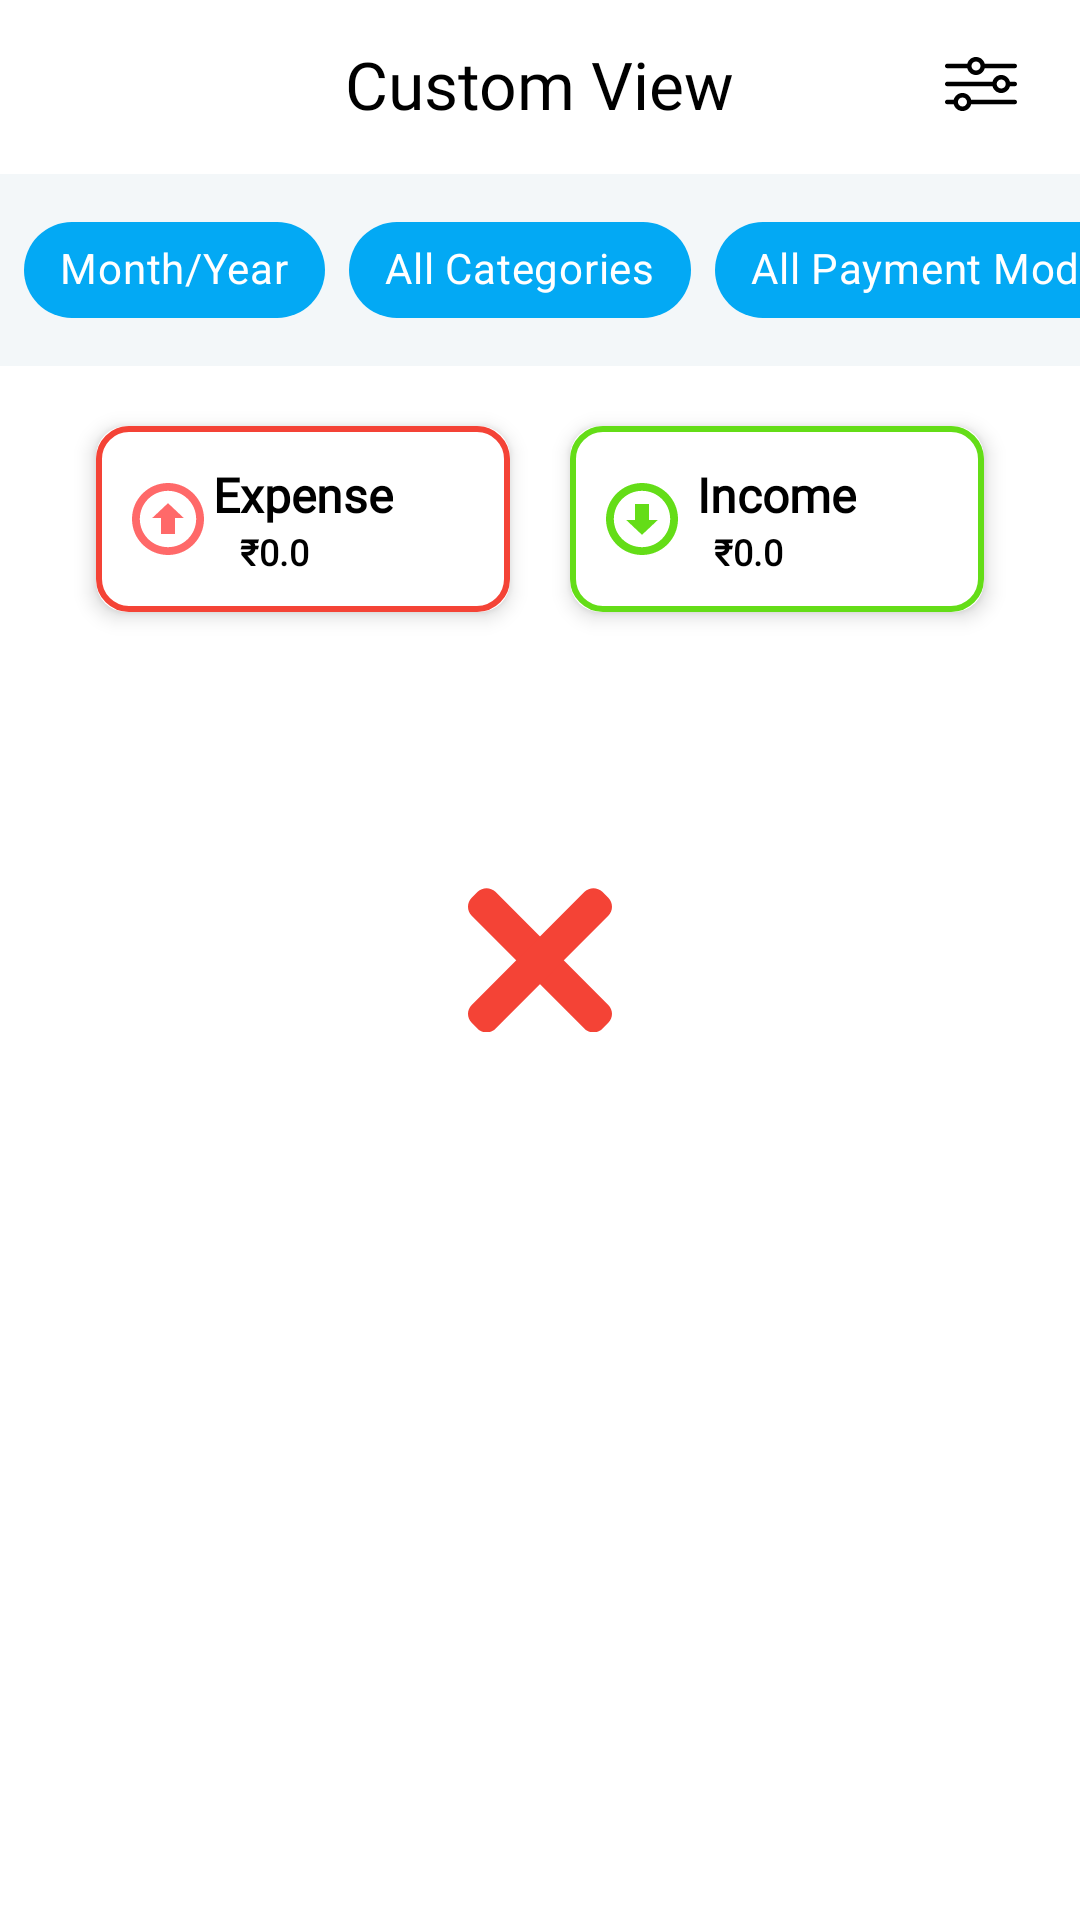

Android layout source for this screen:
<!-- AndroidManifest.xml: application theme splashScreenTheme -->
<!-- res/layout/fragment_custom_view.xml -->
<?xml version="1.0" encoding="utf-8"?>
<androidx.constraintlayout.widget.ConstraintLayout xmlns:android="http://schemas.android.com/apk/res/android"
    xmlns:app="http://schemas.android.com/apk/res-auto"
    xmlns:tools="http://schemas.android.com/tools"
    android:layout_width="match_parent"
    android:layout_height="match_parent"
    tools:context=".ui.custom_view.CustomViewFragment">

    <RelativeLayout
        android:id="@+id/rlToolbar"
        android:layout_width="match_parent"
        android:layout_height="56dp"

        app:layout_constraintEnd_toEndOf="parent"
        app:layout_constraintStart_toStartOf="parent"
        app:layout_constraintTop_toTopOf="parent">

        <ImageView
            android:id="@+id/iv_back"
            android:layout_width="wrap_content"
            android:layout_height="wrap_content"
            android:layout_centerVertical="true"
            android:layout_marginStart="12dp"

            android:padding="8dp"
            android:src="@drawable/ic_back"
            app:tint="@color/text_color" />

        <TextView
            android:id="@+id/tvTitle"
            android:layout_width="wrap_content"
            android:layout_height="wrap_content"
            android:layout_centerInParent="true"
            android:fontFamily="@font/quicksand_medium"
            android:text="@string/custom_view"
            android:textColor="@color/text_color"
            android:textSize="22sp" />

        <ImageView
            android:id="@+id/iv_filter"
            android:layout_width="wrap_content"
            android:layout_height="wrap_content"
            android:layout_alignParentEnd="true"
            android:layout_centerVertical="true"
            android:layout_marginStart="12dp"
            android:layout_marginEnd="12dp"

            android:padding="8dp"
            android:src="@drawable/ic_list_filter_icon"
            app:tint="@color/text_color" />

    </RelativeLayout>

    <HorizontalScrollView
        android:id="@+id/hr_scroll"
        android:layout_width="match_parent"
        android:layout_height="wrap_content"
        android:layout_marginTop="2dp"
        android:background="@color/filter_list_bg_color"

        android:scrollbars="none"
        app:layout_constraintEnd_toEndOf="parent"
        app:layout_constraintStart_toStartOf="parent"
        app:layout_constraintTop_toBottomOf="@+id/rlToolbar">

        <com.google.android.material.chip.ChipGroup
            android:id="@+id/chip_group"
            android:layout_width="wrap_content"
            android:layout_height="wrap_content"
            android:padding="8dp">

            <com.google.android.material.chip.Chip
                android:id="@+id/chipMonthYear"
                android:layout_width="wrap_content"
                android:layout_height="wrap_content"
                android:backgroundTint="@color/chip_bg_color"
                android:fontFamily="@font/quicksand_medium"
                android:text="Month/Year"
                android:textColor="@color/chip_text_color" />

            <com.google.android.material.chip.Chip
                android:id="@+id/chipCategoryType"
                android:layout_width="wrap_content"
                android:layout_height="wrap_content"
                android:fontFamily="@font/quicksand_medium"
                android:backgroundTint="@color/chip_bg_color"
                android:text="All Categories"
                android:textColor="@color/chip_text_color" />

            <com.google.android.material.chip.Chip
                android:id="@+id/chipPaymentMode"
                android:layout_width="wrap_content"
                android:layout_height="wrap_content"
                android:fontFamily="@font/quicksand_medium"
                android:backgroundTint="@color/chip_bg_color"
                android:text="All Payment Modes"
                android:textColor="@color/chip_text_color" />

        </com.google.android.material.chip.ChipGroup>

    </HorizontalScrollView>

    <LinearLayout
        android:id="@+id/rl_date"
        android:layout_width="match_parent"
        android:layout_height="wrap_content"
        android:layout_marginTop="8dp"
        android:clipChildren="false"
        android:clipToPadding="false"
        android:orientation="horizontal"
        android:padding="12dp"
        android:weightSum="2"
        app:layout_constraintEnd_toEndOf="parent"
        app:layout_constraintStart_toStartOf="parent"
        app:layout_constraintTop_toBottomOf="@+id/hr_scroll">

        <com.google.android.material.card.MaterialCardView
            android:layout_width="match_parent"
            android:layout_height="wrap_content"
            android:layout_marginStart="20dp"
            android:layout_marginEnd="10dp"
            android:layout_weight="1"
            app:cardCornerRadius="10dp"
            android:clipChildren="false"
            android:clipToPadding="false"
            app:cardElevation="4dp">

            <RelativeLayout
                android:layout_width="match_parent"
                android:layout_height="match_parent"
                android:clipChildren="false"
                android:clipToPadding="false"
                android:background="@drawable/layout_border_expense"
                android:padding="12dp">

                <ImageView
                    android:id="@+id/iv_spending_icon"
                    android:layout_width="wrap_content"
                    android:layout_height="wrap_content"
                    android:layout_alignParentStart="true"
                    android:layout_centerVertical="true"
                    android:src="@drawable/ic_upload" />

                <TextView
                    android:id="@+id/label_spend"
                    android:layout_width="wrap_content"
                    android:layout_height="wrap_content"
                    android:layout_centerHorizontal="true"
                    android:layout_marginStart="12dp"

                    android:fontFamily="@font/quicksand_medium"
                    android:text="@string/expense"
                    android:textColor="@color/text_color"
                    android:textSize="16sp"
                    android:textStyle="bold" />

                <TextView
                    android:id="@+id/tv_money_spent"
                    android:layout_width="wrap_content"
                    android:layout_height="wrap_content"
                    android:layout_below="@+id/label_spend"
                    android:layout_centerHorizontal="true"
                    android:layout_marginStart="12dp"
                    android:layout_toEndOf="@+id/iv_spending_icon"
                    android:fontFamily="@font/roboto_regular"
                    android:text="@string/_0_0"
                    android:textColor="@color/text_color"
                    android:textSize="12sp"
                    android:textStyle="bold" />

            </RelativeLayout>

        </com.google.android.material.card.MaterialCardView>

        <com.google.android.material.card.MaterialCardView
            android:layout_width="match_parent"
            android:layout_height="wrap_content"
            android:layout_marginStart="10dp"
            android:layout_marginEnd="20dp"
            android:layout_weight="1"
            app:cardCornerRadius="10dp"
            android:clipChildren="false"
            android:clipToPadding="false"
            app:cardElevation="4dp">

            <RelativeLayout
                android:layout_width="match_parent"
                android:layout_height="match_parent"
                android:background="@drawable/layout_border_income"
                android:clipChildren="false"
                android:clipToPadding="false"
                android:padding="12dp">

                <ImageView
                    android:id="@+id/iv_income_icon"
                    android:layout_width="wrap_content"
                    android:layout_height="wrap_content"
                    android:layout_alignParentStart="true"
                    android:layout_centerVertical="true"
                    android:src="@drawable/ic_download" />

                <TextView
                    android:id="@+id/label_income"
                    android:layout_width="wrap_content"
                    android:layout_height="wrap_content"
                    android:layout_centerHorizontal="true"
                    android:layout_marginStart="12dp"
                    android:fontFamily="@font/quicksand_medium"
                    android:text="@string/income"
                    android:textColor="@color/text_color"
                    android:textSize="16sp"
                    android:textStyle="bold" />

                <TextView
                    android:id="@+id/tv_money_income"
                    android:layout_width="wrap_content"
                    android:layout_height="wrap_content"
                    android:layout_below="@+id/label_income"
                    android:layout_centerHorizontal="true"
                    android:layout_marginStart="12dp"
                    android:layout_toEndOf="@+id/iv_income_icon"
                    android:fontFamily="@font/roboto_regular"
                    android:text="@string/_0_0"
                    android:textColor="@color/text_color"
                    android:textSize="12sp"
                    android:textStyle="bold" />

            </RelativeLayout>

        </com.google.android.material.card.MaterialCardView>

    </LinearLayout>

    <androidx.recyclerview.widget.RecyclerView
        android:id="@+id/recyclerView"
        android:layout_width="match_parent"
        android:layout_height="0dp"
        app:layout_constraintBottom_toBottomOf="parent"
        app:layout_constraintEnd_toEndOf="parent"
        app:layout_constraintStart_toStartOf="parent"
        app:layout_constraintTop_toBottomOf="@+id/rl_date"

        />

    <ProgressBar
        android:id="@+id/progressBar"
        style="?android:attr/progressBarStyle"
        android:layout_width="wrap_content"
        android:layout_height="wrap_content"
        app:layout_constraintBottom_toBottomOf="@+id/recyclerView"
        app:layout_constraintEnd_toEndOf="parent"
        android:visibility="gone"
        app:layout_constraintStart_toStartOf="parent"
        app:layout_constraintTop_toTopOf="parent" />

</androidx.constraintlayout.widget.ConstraintLayout>
<!-- resources referenced by this layout -->
<resources>
  <color name="chip_bg_color">@color/light_blue_primary</color>
  <color name="chip_text_color">@color/white</color>
  <color name="filter_list_bg_color">@color/blue_smoke</color>
  <color name="text_color">@color/black</color>
  <!-- drawable ic_download (drawable) -->
  <vector xmlns:android="http://schemas.android.com/apk/res/android"
      android:width="24dp"
      android:height="24dp"
      android:viewportWidth="1200"
      android:viewportHeight="1200">
      <path
          android:fillColor="@color/alertGreen"
          android:pathData="M600,0C268.63,0 0,268.63 0,600s268.63,600 600,600c331.37,0 600,-268.63 600,-600C1200,268.63 931.37,0 600,0zM600,1069.56c-259.37,0 -469.57,-210.26 -469.57,-469.57S340.63,130.43 600,130.43c259.37,0 469.57,210.26 469.57,469.57S859.37,1069.56 600,1069.56zM717.39,348.91L482.61,348.91v266.74L335.87,615.65L600,864.13l264.13,-248.48L717.39,615.65l0,-266.74z" />
      <path
          android:fillColor="#00000000"
          android:pathData="M0,0h1200v1200h-1200z" />
  </vector>
  <!-- drawable ic_upload (drawable) -->
  <vector xmlns:android="http://schemas.android.com/apk/res/android"
      android:width="24dp"
      android:height="24dp"
      android:viewportWidth="1200"
      android:viewportHeight="1200">
      <path
          android:fillColor="@color/bittersweet"
          android:pathData="M600,1200C268.63,1200 0,931.37 0,600C0,268.63 268.63,0 600,0c331.37,0 600,268.63 600,600s-268.63,600 -600,600zM600,130.44c-259.37,0 -469.57,210.26 -469.57,469.57c0,259.3 210.2,469.56 469.57,469.56S1069.56,859.3 1069.56,600c0,-259.3 -210.2,-469.57 -469.56,-469.57zM717.39,851.09L482.61,851.09L482.61,584.35L335.87,584.35L600,335.87l264.13,248.48L717.39,584.35v266.74z" />
      <path
          android:fillColor="#00000000"
          android:pathData="M0,0h1200v1200h-1200z" />
  </vector>
  <!-- drawable layout_border_expense (drawable) -->
  <selector xmlns:android="http://schemas.android.com/apk/res/android">
      <item>
          <shape android:shape="rectangle">
              <solid android:color="@color/card_bg_color" />
              <corners android:radius="10dp" />
              <stroke
                  android:width="2dp"
                  android:color="@color/red_primary"
                  />
          </shape>
      </item>
  </selector>
  <!-- drawable layout_border_income (drawable) -->
  <selector xmlns:android="http://schemas.android.com/apk/res/android">
      <item>
          <shape android:shape="rectangle">
              <solid android:color="@color/card_bg_color" />
              <corners android:radius="10dp" />
              <stroke
                  android:width="2dp"
                  android:color="@color/alertGreen"
                  />
          </shape>
      </item>
  </selector>
  <string name="_0_0">₹0.0</string>
  <string name="custom_view">Custom View</string>
  <string name="expense">Expense</string>
  <string name="income">Income</string>
  <style name="splashScreenTheme" parent="Theme.MaterialComponents.Light.NoActionBar">
          <item name="android:windowBackground">@drawable/splash_sceen</item>
      </style>
  <color name="light_blue_primary">#03A9F4</color>
  <color name="white">#FFFFFFFF</color>
  <color name="blue_smoke">#f3f7f9</color>
  <color name="black">#FF000000</color>
  <color name="alertGreen">#64dd17</color>
  <color name="bittersweet">#FF6969</color>
  <color name="card_bg_color">@color/white</color>
  <color name="red_primary">#F44336</color>
  <!-- drawable splash_sceen (drawable) -->
  <?xml version="1.0" encoding="utf-8"?>
  <layer-list xmlns:android="http://schemas.android.com/apk/res/android">
  
      <item android:drawable="@color/splash_screen_bg" />
  
      <item
          android:drawable="@drawable/ic_x_2"
          android:gravity="center"
  
          />
  
  </layer-list>
  <color name="splash_screen_bg">@color/white</color>
</resources>
